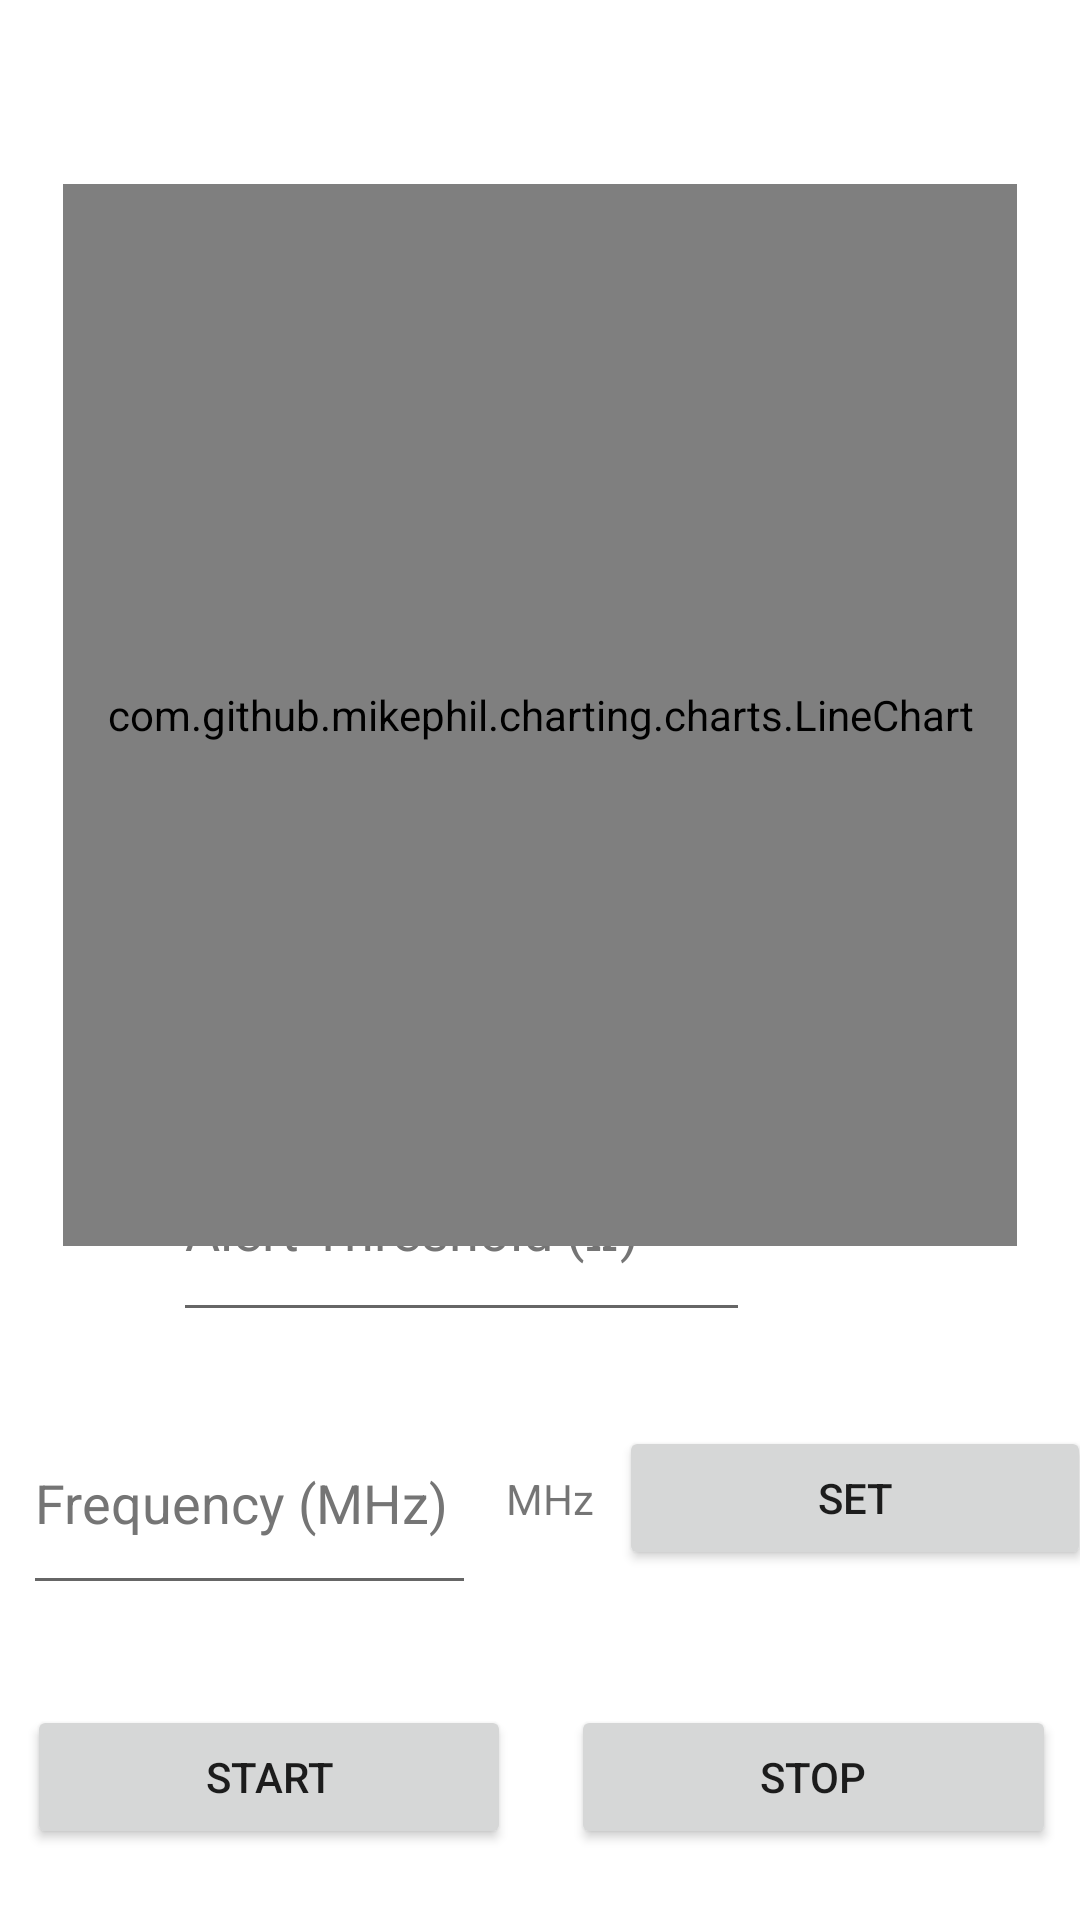

Reconstruct the res/layout file that produces this screen, plus the resources it refers to.
<!-- AndroidManifest.xml: application theme Theme.VNAGrapher -->
<!-- res/layout/fragment_alert_threshold.xml -->
<?xml version="1.0" encoding="utf-8"?>
<androidx.constraintlayout.widget.ConstraintLayout xmlns:android="http://schemas.android.com/apk/res/android"
    xmlns:app="http://schemas.android.com/apk/res-auto"
    android:id="@+id/cL"
    android:layout_width="match_parent"
    android:layout_height="match_parent">

    <LinearLayout
        android:layout_width="265dp"
        android:layout_height="91dp"
        android:gravity="center"
        android:orientation="horizontal"
        app:layout_constraintBottom_toTopOf="@+id/linearLayout2"
        app:layout_constraintEnd_toEndOf="parent"
        app:layout_constraintStart_toStartOf="parent">

        <com.google.android.material.textfield.TextInputEditText
            android:id="@+id/alertThreshold"
            android:layout_width="149dp"
            android:layout_height="match_parent"
            android:layout_margin="10dp"
            android:layout_weight="1"
            android:hint="Alert Threshold (Ω) "
            android:minHeight="48dp"
            android:textColorHint="#757575" />

        <TextView
            android:id="@+id/textView7"
            android:layout_width="wrap_content"
            android:layout_height="wrap_content"
            android:layout_weight="1"
            android:text="Ω" />

    </LinearLayout>

    <LinearLayout
        android:id="@+id/linearLayout4"
        android:layout_width="363dp"
        android:layout_height="95dp"
        android:gravity="center"
        android:orientation="horizontal"
        app:layout_constraintBottom_toBottomOf="parent"
        app:layout_constraintEnd_toEndOf="parent"
        app:layout_constraintStart_toStartOf="parent">

        <Button
            android:id="@+id/start"
            android:layout_width="wrap_content"
            android:layout_height="wrap_content"
            android:layout_marginHorizontal="10dp"
            android:layout_weight="1"
            android:text="Start" />

        <Button
            android:id="@+id/stop"
            android:layout_width="wrap_content"
            android:layout_height="wrap_content"
            android:layout_marginHorizontal="10dp"
            android:layout_weight="1"
            android:text="Stop" />
    </LinearLayout>

    <LinearLayout
        android:id="@+id/linearLayout2"
        android:layout_width="366dp"
        android:layout_height="91dp"
        android:gravity="center|center_vertical"
        android:orientation="horizontal"
        app:layout_constraintBottom_toTopOf="@+id/linearLayout4"
        app:layout_constraintEnd_toEndOf="parent"
        app:layout_constraintHorizontal_bias="0.488"
        app:layout_constraintStart_toStartOf="parent">

        <com.google.android.material.textfield.TextInputEditText
            android:id="@+id/trackedFrequency"
            android:layout_width="143dp"
            android:layout_height="match_parent"
            android:layout_margin="10dp"
            android:layout_weight="1"
            android:hint="Frequency (MHz)"
            android:minHeight="48dp"
            android:textColorHint="#757575" />

        <TextView
            android:id="@+id/textView4"
            android:layout_width="wrap_content"
            android:layout_height="wrap_content"
            android:layout_weight="1"
            android:text="MHz" />

        <Button
            android:id="@+id/setFrequency"
            android:layout_width="149dp"
            android:layout_height="wrap_content"
            android:layout_weight="1"
            android:text="Set" />

    </LinearLayout>

    <com.github.mikephil.charting.charts.LineChart
        android:id="@+id/data0chart"
        android:layout_width="318dp"
        android:layout_height="354dp"
        app:layout_constraintBottom_toBottomOf="parent"
        app:layout_constraintEnd_toEndOf="parent"
        app:layout_constraintStart_toStartOf="parent"
        app:layout_constraintTop_toTopOf="parent"
        app:layout_constraintVertical_bias="0.214">

    </com.github.mikephil.charting.charts.LineChart>
</androidx.constraintlayout.widget.ConstraintLayout>
<!-- resources referenced by this layout -->
<resources>
  <style name="Theme.VNAGrapher" parent="Theme.MaterialComponents.DayNight.DarkActionBar">
          
          <item name="colorPrimary">@color/purple_500</item>
          <item name="colorPrimaryVariant">@color/purple_700</item>
          <item name="colorOnPrimary">@color/white</item>
          
          <item name="colorSecondary">@color/teal_200</item>
          <item name="colorSecondaryVariant">@color/teal_700</item>
          <item name="colorOnSecondary">@color/black</item>
          
          <item name="android:statusBarColor" tools:targetApi="l">?attr/colorPrimaryVariant</item>
          
      </style>
  <!-- not gathered from this repository: default colours our renderer supplied (Android Studio template values) -->
  <color name="purple_500">#FF6200EE</color>
  <color name="purple_700">#FF3700B3</color>
  <color name="teal_200">#FF03DAC5</color>
  <color name="teal_700">#FF018786</color>
  <color name="black">#FF000000</color>
  <color name="white">#FFFFFFFF</color>
</resources>
